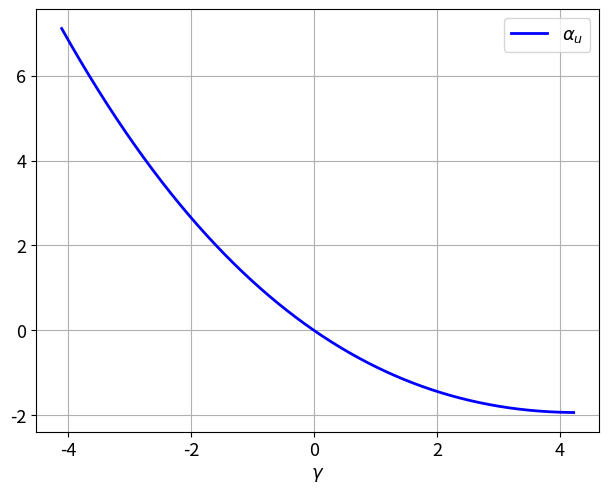

Write Python code to recreate this figure.
import numpy as np
import matplotlib.pyplot as plt


x0 = 0.17
g_min = -4.1
g_max = 4.224
h = 0.001

gammas = list(np.arange(g_min, g_max, h))


def alpha_u(g, x0):
    if g <= 0:
        mu = np.sqrt(-g)
        return mu*np.sinh(mu)/np.cosh(mu*x0)
    else:
        mu = np.sqrt(g)
        return -mu*np.sin(mu)/np.cos(mu*x0)


aus = []
for g in gammas:
    aus.append(alpha_u(g, x0))
    print('{:.5};{:.6}'.format(g, aus[-1]))
for idx in range(len(aus) - 1, 0, -1):
    if aus[idx] * aus[idx - 1] < 0.0:
        print('gamma_^ = {:.6}'.format(gammas[idx]))
        break
plt.rcParams.update({'font.size': 13})
plt.subplots_adjust(left=0.1, bottom=0.1, right=0.98, top=0.98)
plt.xlabel('$\gamma$')
plt.grid()
plt.plot(gammas, aus, label=r'$\alpha_u$', color='b', linewidth=2)
plt.legend()
plt.show()